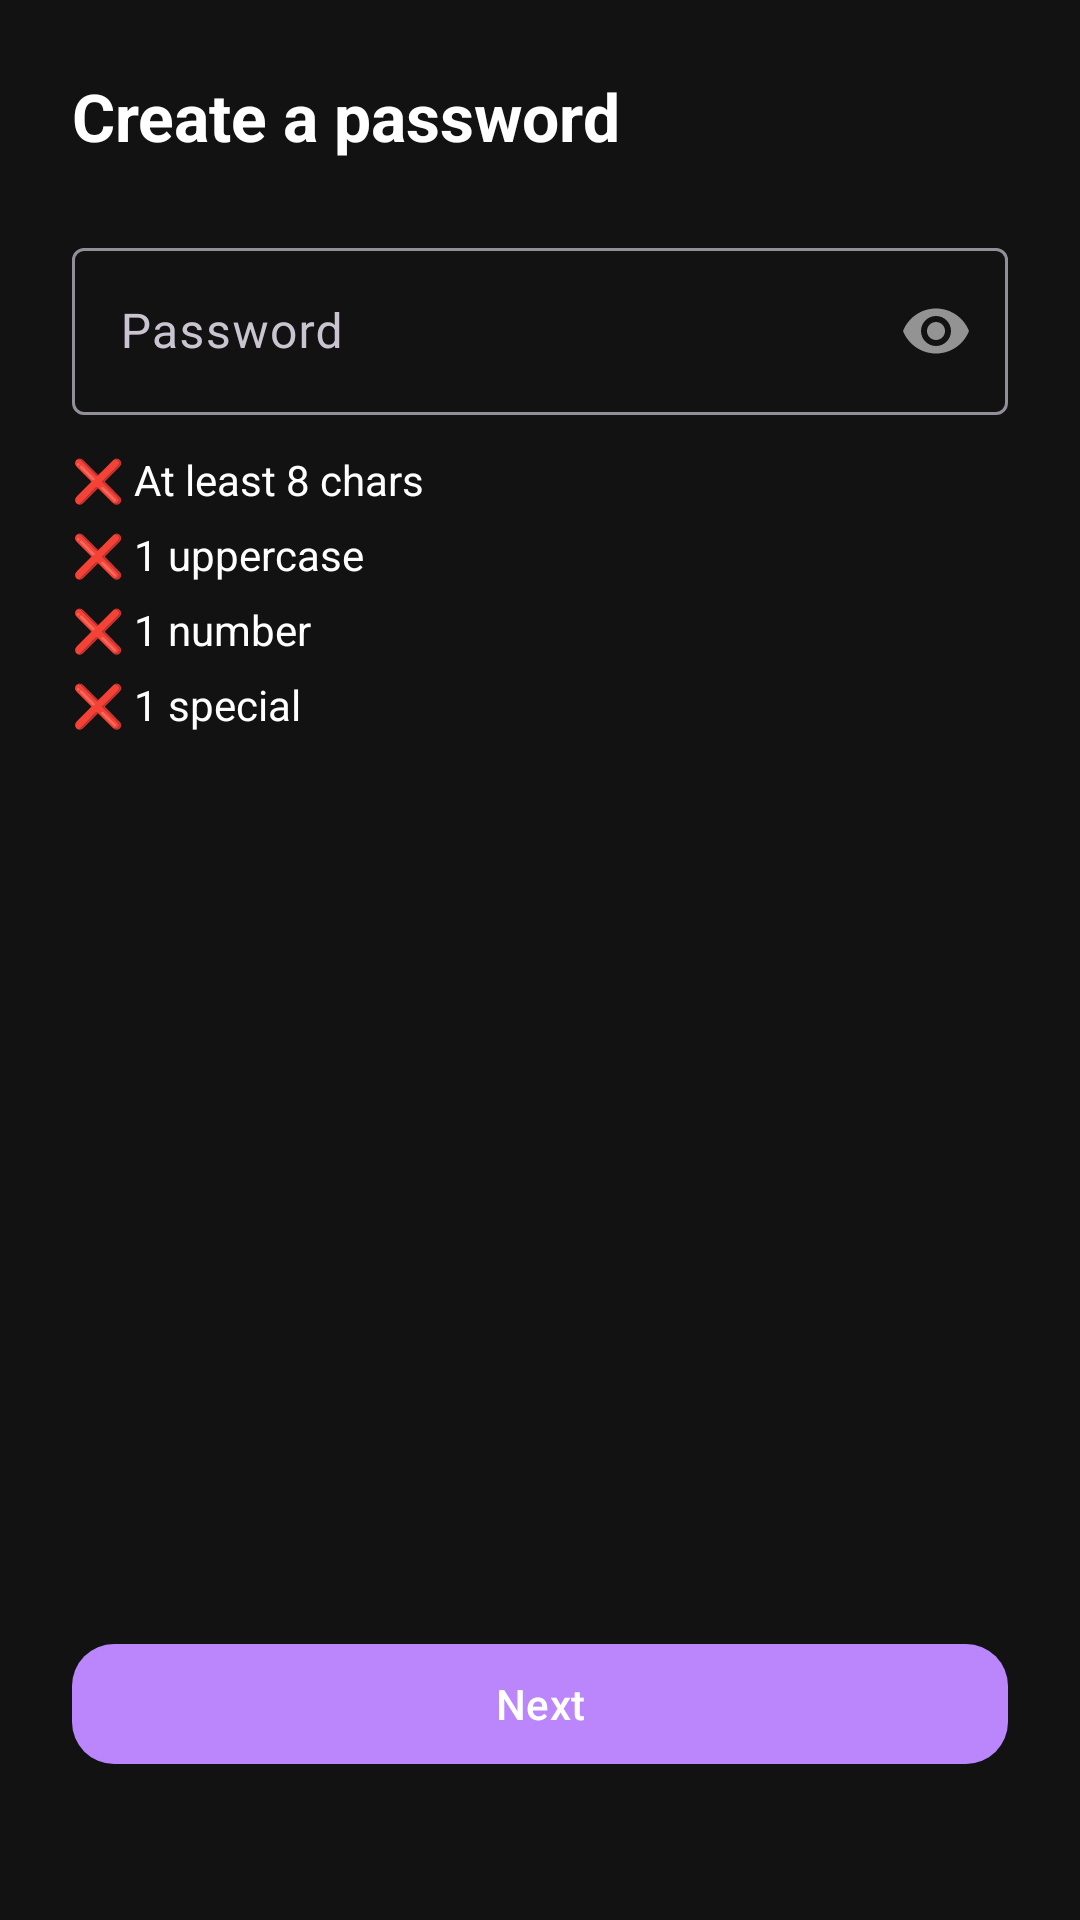

Android layout source for this screen:
<!-- AndroidManifest.xml: application theme Theme.Auria -->
<!-- res/layout/activity_password.xml -->
<?xml version="1.0" encoding="utf-8"?>
<androidx.constraintlayout.widget.ConstraintLayout
    xmlns:android="http://schemas.android.com/apk/res/android"
    xmlns:app="http://schemas.android.com/apk/res-auto"
    android:layout_width="match_parent"
    android:layout_height="match_parent"
    android:background="@color/auria_bg"
    android:padding="24dp">

    
    <TextView
        android:id="@+id/passwordTitle"
        android:layout_width="wrap_content"
        android:layout_height="wrap_content"
        android:text="Create a password"
        android:textColor="@android:color/white"
        android:textSize="22sp"
        android:textStyle="bold"
        app:layout_constraintTop_toTopOf="parent"
        app:layout_constraintStart_toStartOf="parent"/>

    
    <com.google.android.material.textfield.TextInputLayout
        android:id="@+id/passwordLayout"
        android:layout_width="0dp"
        android:layout_height="wrap_content"
        android:hint="Password"
        app:boxBackgroundMode="outline"
        app:passwordToggleEnabled="true"
        app:layout_constraintTop_toBottomOf="@id/passwordTitle"
        app:layout_constraintStart_toStartOf="parent"
        app:layout_constraintEnd_toEndOf="parent"
        android:layout_marginTop="24dp">

        <com.google.android.material.textfield.TextInputEditText
            android:id="@+id/passwordEt"
            android:layout_width="match_parent"
            android:layout_height="wrap_content"
            android:inputType="textPassword"/>
    </com.google.android.material.textfield.TextInputLayout>

    
    <TextView
        android:id="@+id/lengthTick"
        android:layout_width="wrap_content"
        android:layout_height="wrap_content"
        android:text="❌ At least 8 chars"
        android:textColor="@android:color/white"
        android:textSize="14sp"
        app:layout_constraintTop_toBottomOf="@id/passwordLayout"
        app:layout_constraintStart_toStartOf="@id/passwordLayout"
        android:layout_marginTop="12dp"/>

    <TextView
        android:id="@+id/uppercaseTick"
        android:layout_width="wrap_content"
        android:layout_height="wrap_content"
        android:text="❌ 1 uppercase"
        android:textColor="@android:color/white"
        android:textSize="14sp"
        app:layout_constraintTop_toBottomOf="@id/lengthTick"
        app:layout_constraintStart_toStartOf="@id/passwordLayout"
        android:layout_marginTop="6dp"/>

    <TextView
        android:id="@+id/numberTick"
        android:layout_width="wrap_content"
        android:layout_height="wrap_content"
        android:text="❌ 1 number"
        android:textColor="@android:color/white"
        android:textSize="14sp"
        app:layout_constraintTop_toBottomOf="@id/uppercaseTick"
        app:layout_constraintStart_toStartOf="@id/passwordLayout"
        android:layout_marginTop="6dp"/>

    <TextView
        android:id="@+id/specialTick"
        android:layout_width="wrap_content"
        android:layout_height="wrap_content"
        android:text="❌ 1 special"
        android:textColor="@android:color/white"
        android:textSize="14sp"
        app:layout_constraintTop_toBottomOf="@id/numberTick"
        app:layout_constraintStart_toStartOf="@id/passwordLayout"
        android:layout_marginTop="6dp"/>

    
    <com.google.android.material.button.MaterialButton
        android:id="@+id/nextBtn"
        android:layout_width="0dp"
        android:layout_height="wrap_content"
        android:text="Next"
        app:cornerRadius="14dp"
        app:layout_constraintBottom_toBottomOf="parent"
        app:layout_constraintStart_toStartOf="parent"
        app:layout_constraintEnd_toEndOf="parent"
        android:layout_marginBottom="24dp"/>
</androidx.constraintlayout.widget.ConstraintLayout>
<!-- resources referenced by this layout -->
<resources>
  <color name="auria_bg">#121212</color>
  <style name="Theme.Auria" parent="Theme.Material3.Dark.NoActionBar">
          <item name="colorPrimary">@color/auria_primary</item>
          <item name="colorPrimaryVariant">@color/auria_primary_dark</item>
          <item name="colorOnPrimary">@color/white</item>
          <item name="android:statusBarColor" tools:targetApi="l">?attr/colorPrimaryVariant</item>
          <item name="android:windowLightStatusBar" tools:targetApi="m">false</item>
      </style>
  <color name="auria_primary">#BB86FC</color>
  <color name="auria_primary_dark">#3700B3</color>
  <color name="white">#FFFFFF</color>
</resources>
